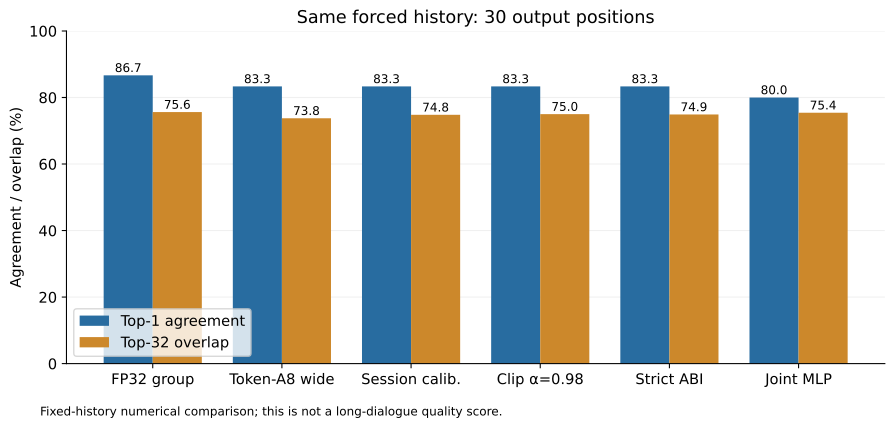

Source data for this figure (header and first rows):
condition, top1_matches, positions, top32_overlap, topk, gap_mae, source
FP32 group, 26, 30, 24.2, 32, 1.273, logs/evidence/llm_quantization/qwen25_v7…
Token-A8 wide, 25, 30, 23.6, 32, , logs/LLM量化推理优化.md#10.13
Session calib., 25, 30, 23.93, 32, , logs/LLM量化推理优化.md#10.15
Clip α=0.98, 25, 30, 24, 32, , logs/LLM量化推理优化.md#10.17
Strict ABI, 25, 30, 23.97, 32, 1.375, logs/LLM量化推理优化.md#10.23
Joint MLP, 24, 30, 24.13, 32, 1.317, logs/LLM量化推理优化.md#10.23
